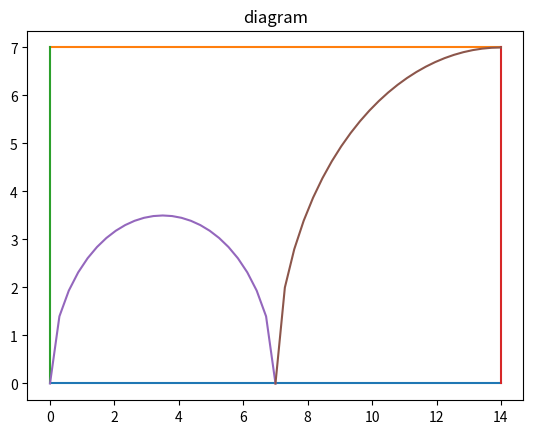

This chart was generated by the following Python code:
import numpy as np
import matplotlib.pyplot as plt


#area of circle 
def arcir(r):
#r is the radius
   return np.pi*r*r

#area of rectangle
def arrec(l,b):
    return l*b

print("area of the requires region = area of rectangle - area of semcircle-area of quatercircle")
area_of_rectangle = arrec(14,7)
area_of_semcircle = 0.5*arcir(7/2)
area_of_quatercircle = 0.25*arcir(7)
area_of_the_required_region = (area_of_rectangle) - (area_of_semcircle) -(area_of_quatercircle)
print(f"required area = {area_of_rectangle}-{area_of_semcircle}-{area_of_quatercircle} = {area_of_the_required_region}")



x1 = np.linspace(0,14,num=25)
y1 = np.linspace(0,0,num=25)
y2 = np.linspace(7,7,num=25)
x2 = np.linspace(0,0,num=25)
x3 = np.linspace(14,14,num=25)
y3 = np.linspace(0,7,num = 25)
def circle(x,cx,cy,r):
    return cy + np.sqrt((r**2)-((cx-x)**2))
xpoints1 = np.linspace(0,7,num = 25)
ypoints1 = circle(xpoints1,7/2,0,7/2)
xpoints2 = np.linspace(7,14,num= 25)
ypoints2 = circle(xpoints2,14,0,7)
plt.figure(num= 0,dpi=90)
plt.plot(x1,y1)
plt.plot(x1,y2)
plt.plot(x2,y3)
plt.plot(x3,y3)
plt.plot(xpoints1,ypoints1)
plt.plot(xpoints2,ypoints2)
plt.title("diagram")
plt.show()

